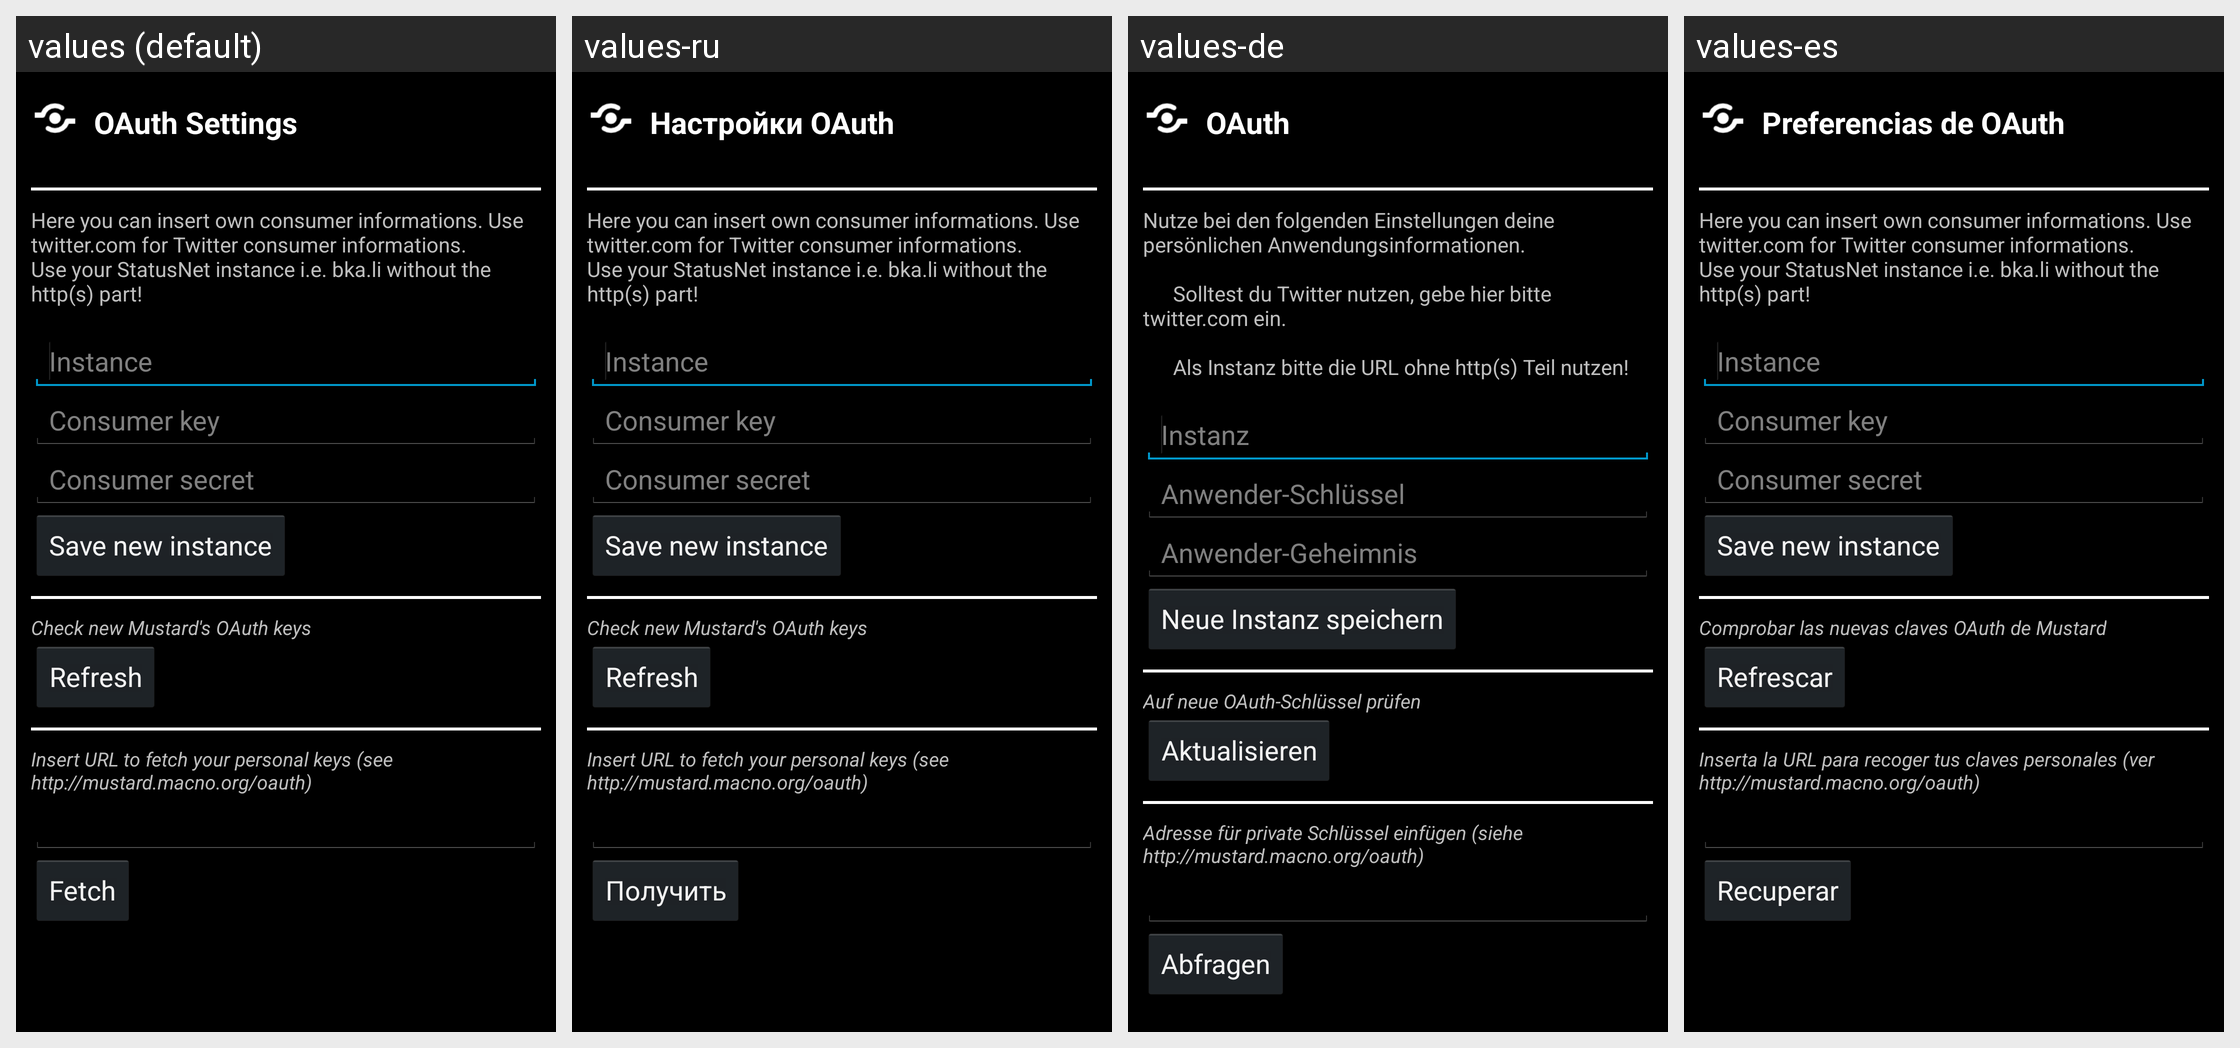

The Android screen above is rendered under several locales of the same app. Produce the string resources it draws, with the default and per-locale values.
Android screen res/layout/oauthsettings.xml rendered under 4 locales, left to right: values (default), values-ru, values-de, values-es. Device: Nexus 5 (rendered at 1080×1920; each locale shown at half size, 540×960, under a caption strip naming it); theme android:Theme.Holo.
Other locales in the repository, not shown: values-fr, values-it, values-nb, values-nl, values-pl, values-pt, values-pt-rBR, values-zh.
Strings drawn on this screen, with the default value and each locale's value (text and hints the layout hard-codes, and strings that could not be matched under every locale, appear in the picture but are not listed):

lbl_oauth_settings
  values: OAuth Settings
  values-ru: Настройки OAuth
  values-de: OAuth
  values-es: Preferencias de OAuth

consumer_help
  values: Here you can insert own consumer informations. Use twitter.com for Twitter consumer informations.
      Use your StatusNet instance i.e. bka.li without the http(s) part!
      	    
  values-ru: Here you can insert own consumer informations. Use twitter.com for Twitter consumer informations.
      Use your StatusNet instance i.e. bka.li without the http(s) part!
      	      [not translated; the default value is used]
  values-de: Nutze bei den folgenden Einstellungen deine persönlichen Anwendungsinformationen.
      
      	    Solltest du Twitter nutzen, gebe hier bitte twitter.com ein.
      
      	    Als Instanz bitte die URL ohne http(s) Teil nutzen!
      	    
  values-es: Here you can insert own consumer informations. Use twitter.com for Twitter consumer informations.
      Use your StatusNet instance i.e. bka.li without the http(s) part!
      	      [not translated; the default value is used]

consumer_instance
  values: Instance
  values-ru: Instance  [not translated; the default value is used]
  values-de: Instanz
  values-es: Instance  [not translated; the default value is used]

Consumer_key
  values: Consumer key
  values-ru: Consumer key  [not translated; the default value is used]
  values-de: Anwender-Schlüssel
  values-es: Consumer key  [not translated; the default value is used]

Consumer_secret
  values: Consumer secret
  values-ru: Consumer secret  [not translated; the default value is used]
  values-de: Anwender-Geheimnis
  values-es: Consumer secret  [not translated; the default value is used]

save_instance
  values: Save new instance
  values-ru: Save new instance  [not translated; the default value is used]
  values-de: Neue Instanz speichern
  values-es: Save new instance  [not translated; the default value is used]

lbl_oauth_refresh_keys
  values: Check new Mustard's OAuth keys
  values-ru: Check new Mustard's OAuth keys
  values-de: Auf neue OAuth-Schlüssel prüfen
  values-es: Comprobar las nuevas claves OAuth de Mustard

btn_oauth_refresh_keys_value
  values: Refresh
  values-ru: Refresh
  values-de: Aktualisieren
  values-es: Refrescar

lbl_oauth_new_keys
  values: Insert URL to fetch your personal keys (see http://mustard.macno.org/oauth)
  values-ru: Insert URL to fetch your personal keys (see http://mustard.macno.org/oauth)
  values-de: Adresse für private Schlüssel einfügen (siehe http://mustard.macno.org/oauth)
  values-es: Inserta la URL para recoger tus claves personales (ver http://mustard.macno.org/oauth)

btn_oauth_new_keys_value
  values: Fetch
  values-ru: Получить
  values-de: Abfragen
  values-es: Recuperar
